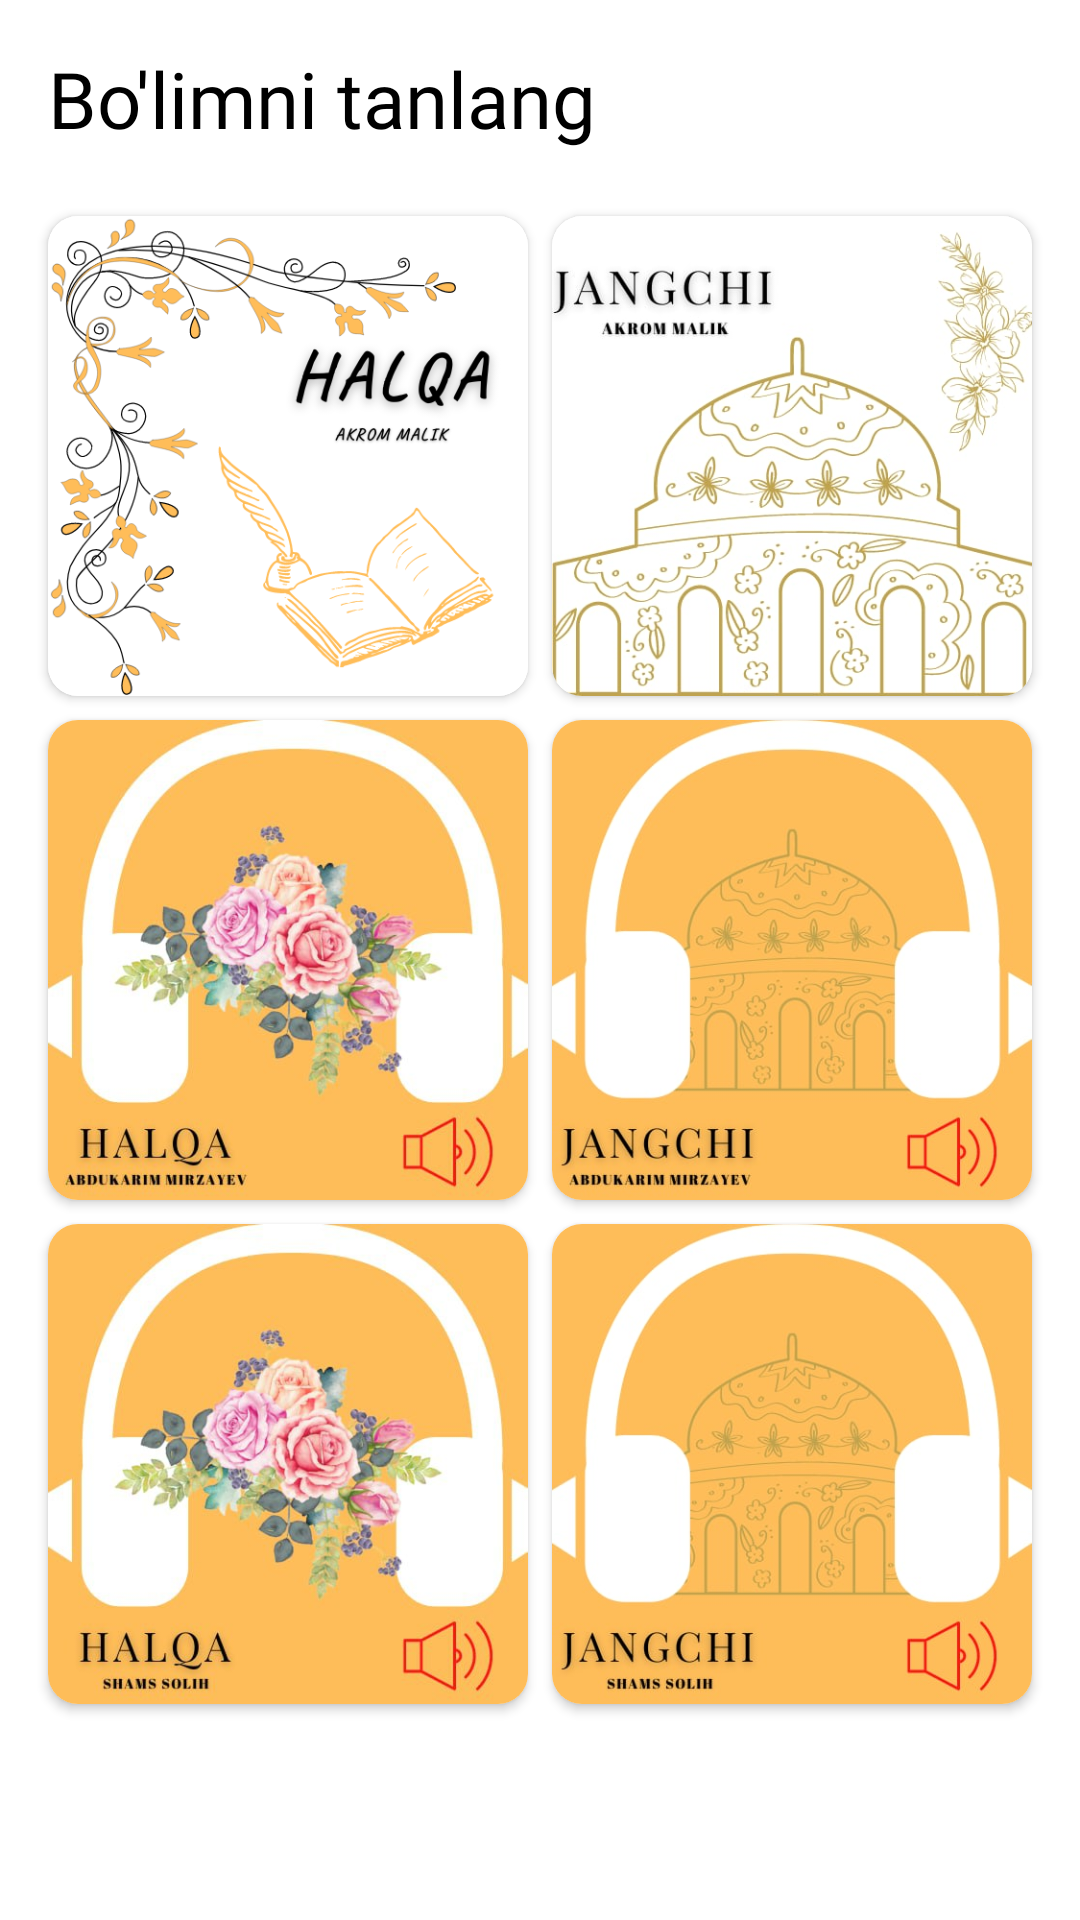

Here is an Android app screen rendered from its layout file. Give the layout XML and the strings, colors and styles it references.
<!-- AndroidManifest.xml: application theme Theme.Halqa -->
<!-- res/layout/fragment_category.xml -->
<?xml version="1.0" encoding="utf-8"?>
<androidx.constraintlayout.widget.ConstraintLayout xmlns:android="http://schemas.android.com/apk/res/android"
    xmlns:app="http://schemas.android.com/apk/res-auto"
    xmlns:tools="http://schemas.android.com/tools"
    android:layout_width="match_parent"
    android:layout_height="match_parent"
    android:background="@color/white"
    android:orientation="vertical"
    tools:context="com.example.fragment.CategoryFragment">

    <androidx.appcompat.widget.Toolbar
        android:id="@+id/toolBar"
        android:layout_width="match_parent"
        android:layout_height="?actionBarSize"
        android:background="@android:color/transparent"
        android:elevation="0dp"
        app:layout_constraintEnd_toEndOf="parent"
        app:layout_constraintStart_toStartOf="parent"
        app:layout_constraintTop_toTopOf="parent">

        <TextView
            android:layout_width="wrap_content"
            android:layout_height="match_parent"
            android:layout_marginTop="10dp"
            android:fontFamily="@font/poppins"
            android:gravity="center_vertical"
            android:text="Bo'limni tanlang"
            android:textColor="@color/black"
            android:textSize="26sp" />
    </androidx.appcompat.widget.Toolbar>

    <androidx.core.widget.NestedScrollView
        android:layout_width="match_parent"
        android:layout_height="600dp"
        app:layout_constraintEnd_toEndOf="parent"
        app:layout_constraintStart_toStartOf="parent"
        app:layout_constraintTop_toBottomOf="@id/toolBar">

        <androidx.constraintlayout.widget.ConstraintLayout
            android:layout_width="match_parent"
            android:layout_height="wrap_content"
            android:orientation="vertical">

            <com.google.android.material.card.MaterialCardView
                android:id="@+id/halqaWrapper"
                android:layout_width="0dp"
                android:layout_height="160dp"
                android:layout_marginStart="16dp"
                android:layout_marginTop="16dp"
                android:layout_marginEnd="4dp"
                android:theme="@style/Theme.Halqa"
                app:cardCornerRadius="10dp"
                app:cardElevation="2dp"
                app:layout_constraintEnd_toStartOf="@+id/jangchiWrapper"
                app:layout_constraintStart_toStartOf="parent"
                app:layout_constraintTop_toTopOf="parent">

                <ImageView
                    android:id="@+id/ivBookHalqa"
                    android:layout_width="match_parent"
                    android:layout_height="match_parent"
                    android:src="@drawable/im_halqa_pdf_latin" />

            </com.google.android.material.card.MaterialCardView>

            <com.google.android.material.card.MaterialCardView
                android:id="@+id/jangchiWrapper"
                android:layout_width="0dp"
                android:layout_height="160dp"
                android:layout_marginStart="4dp"
                android:layout_marginTop="16dp"
                android:layout_marginEnd="16dp"
                android:theme="@style/Theme.Halqa"
                app:cardCornerRadius="10dp"
                app:cardElevation="2dp"
                app:layout_constraintEnd_toEndOf="parent"
                app:layout_constraintStart_toEndOf="@+id/halqaWrapper"
                app:layout_constraintTop_toTopOf="parent">

                <ImageView
                    android:id="@+id/ivBookJangchi"
                    android:layout_width="match_parent"
                    android:layout_height="match_parent"
                    android:src="@drawable/im_jangchi_pdf_latin" />

            </com.google.android.material.card.MaterialCardView>

            <com.google.android.material.card.MaterialCardView
                android:id="@+id/halqaAudioAbdukarimMWrapper"
                android:layout_width="0dp"
                android:layout_height="160dp"
                android:layout_marginStart="16dp"
                android:layout_marginTop="8dp"
                android:layout_marginEnd="4dp"
                android:theme="@style/Theme.Halqa"
                app:cardCornerRadius="10dp"
                app:cardElevation="2dp"
                app:layout_constraintEnd_toStartOf="@id/jangchiAudioAbdukarimMWrapper"
                app:layout_constraintStart_toStartOf="parent"
                app:layout_constraintTop_toBottomOf="@id/halqaWrapper">

                <ImageView
                    android:id="@+id/ivHalqaAudioAbdukarimMirzayev"
                    android:layout_width="match_parent"
                    android:layout_height="match_parent"

                    android:src="@drawable/im_halqa_audio_1_latin" />

            </com.google.android.material.card.MaterialCardView>

            <com.google.android.material.card.MaterialCardView
                android:id="@+id/jangchiAudioAbdukarimMWrapper"
                android:layout_width="0dp"
                android:layout_height="160dp"
                android:layout_marginStart="4dp"
                android:layout_marginTop="8dp"
                android:layout_marginEnd="16dp"
                android:theme="@style/Theme.Halqa"
                app:cardCornerRadius="10dp"
                app:cardElevation="2dp"
                app:layout_constraintEnd_toEndOf="parent"
                app:layout_constraintStart_toEndOf="@+id/halqaAudioAbdukarimMWrapper"
                app:layout_constraintTop_toBottomOf="@id/jangchiWrapper">

                <ImageView
                    android:id="@+id/ivJangchiAudioAbdukarimMirzayev"
                    android:layout_width="match_parent"
                    android:layout_height="160dp"
                    android:src="@drawable/im_jangchi_audio_2_latin" />

            </com.google.android.material.card.MaterialCardView>

            <com.google.android.material.card.MaterialCardView
                android:id="@+id/halqaAudioShamsWrapper"
                android:layout_width="0dp"
                android:layout_height="160dp"
                android:layout_marginStart="16dp"
                android:layout_marginTop="8dp"
                android:layout_marginEnd="4dp"
                android:layout_marginBottom="16dp"
                android:theme="@style/Theme.Halqa"
                app:cardCornerRadius="10dp"
                app:cardElevation="2dp"
                app:layout_constraintBottom_toBottomOf="parent"
                app:layout_constraintEnd_toStartOf="@+id/jangiAudioShamsWrapper"
                app:layout_constraintStart_toStartOf="parent"
                app:layout_constraintTop_toBottomOf="@id/halqaAudioAbdukarimMWrapper">

                <ImageView
                    android:id="@+id/ivHalqaAudioShamsSolih"
                    android:layout_width="match_parent"
                    android:layout_height="match_parent"
                    android:src="@drawable/im_halqa_audio_2_latin" />
            </com.google.android.material.card.MaterialCardView>

            <com.google.android.material.card.MaterialCardView
                android:id="@+id/jangiAudioShamsWrapper"
                android:layout_width="0dp"
                android:layout_height="160dp"
                android:layout_marginStart="4dp"
                android:layout_marginTop="8dp"
                android:layout_marginEnd="16dp"
                android:layout_marginBottom="16dp"
                android:theme="@style/Theme.Halqa"
                app:cardCornerRadius="10dp"
                app:cardElevation="2dp"
                app:layout_constraintBottom_toBottomOf="parent"
                app:layout_constraintEnd_toEndOf="parent"
                app:layout_constraintStart_toEndOf="@+id/halqaAudioShamsWrapper"
                app:layout_constraintTop_toBottomOf="@id/jangchiAudioAbdukarimMWrapper">

                <ImageView
                    android:id="@+id/ivJangchiAudioShamsSolih"
                    android:layout_width="match_parent"
                    android:layout_height="match_parent"
                    android:src="@drawable/im_jangchi_audio_1_latin" />

            </com.google.android.material.card.MaterialCardView>

        </androidx.constraintlayout.widget.ConstraintLayout>

    </androidx.core.widget.NestedScrollView>

</androidx.constraintlayout.widget.ConstraintLayout>
<!-- resources referenced by this layout -->
<resources>
  <color name="black">#FF000000</color>
  <color name="white">#FFFFFFFF</color>
  <!-- drawable im_halqa_audio_1_latin: png bitmap (drawable-v24, 251276 bytes) -->
  <!-- drawable im_halqa_audio_2_latin: png bitmap (drawable-v24, 246678 bytes) -->
  <!-- drawable im_halqa_pdf_latin: png bitmap (drawable-v24, 72364 bytes) -->
  <!-- drawable im_jangchi_audio_1_latin: png bitmap (drawable-v24, 177648 bytes) -->
  <!-- drawable im_jangchi_audio_2_latin: png bitmap (drawable-v24, 181602 bytes) -->
  <!-- drawable im_jangchi_pdf_latin: png bitmap (drawable-v24, 193604 bytes) -->
  <style name="Theme.Halqa" parent="Theme.AppCompat.Light">
          
          <item name="colorPrimary">@color/purple_500</item>
          <item name="colorPrimaryVariant">@color/purple_700</item>
          <item name="colorOnPrimary">@color/white</item>
          
          <item name="colorSecondary">@color/teal_200</item>
          <item name="colorSecondaryVariant">@color/teal_700</item>
          <item name="colorOnSecondary">@color/black</item>
          
          <item name="android:statusBarColor" tools:targetApi="l">?attr/colorPrimaryVariant</item>
          
      </style>
  <color name="purple_500">#FF6200EE</color>
  <color name="purple_700">#FF3700B3</color>
  <color name="teal_200">#FF03DAC5</color>
  <color name="teal_700">#FF018786</color>
</resources>
